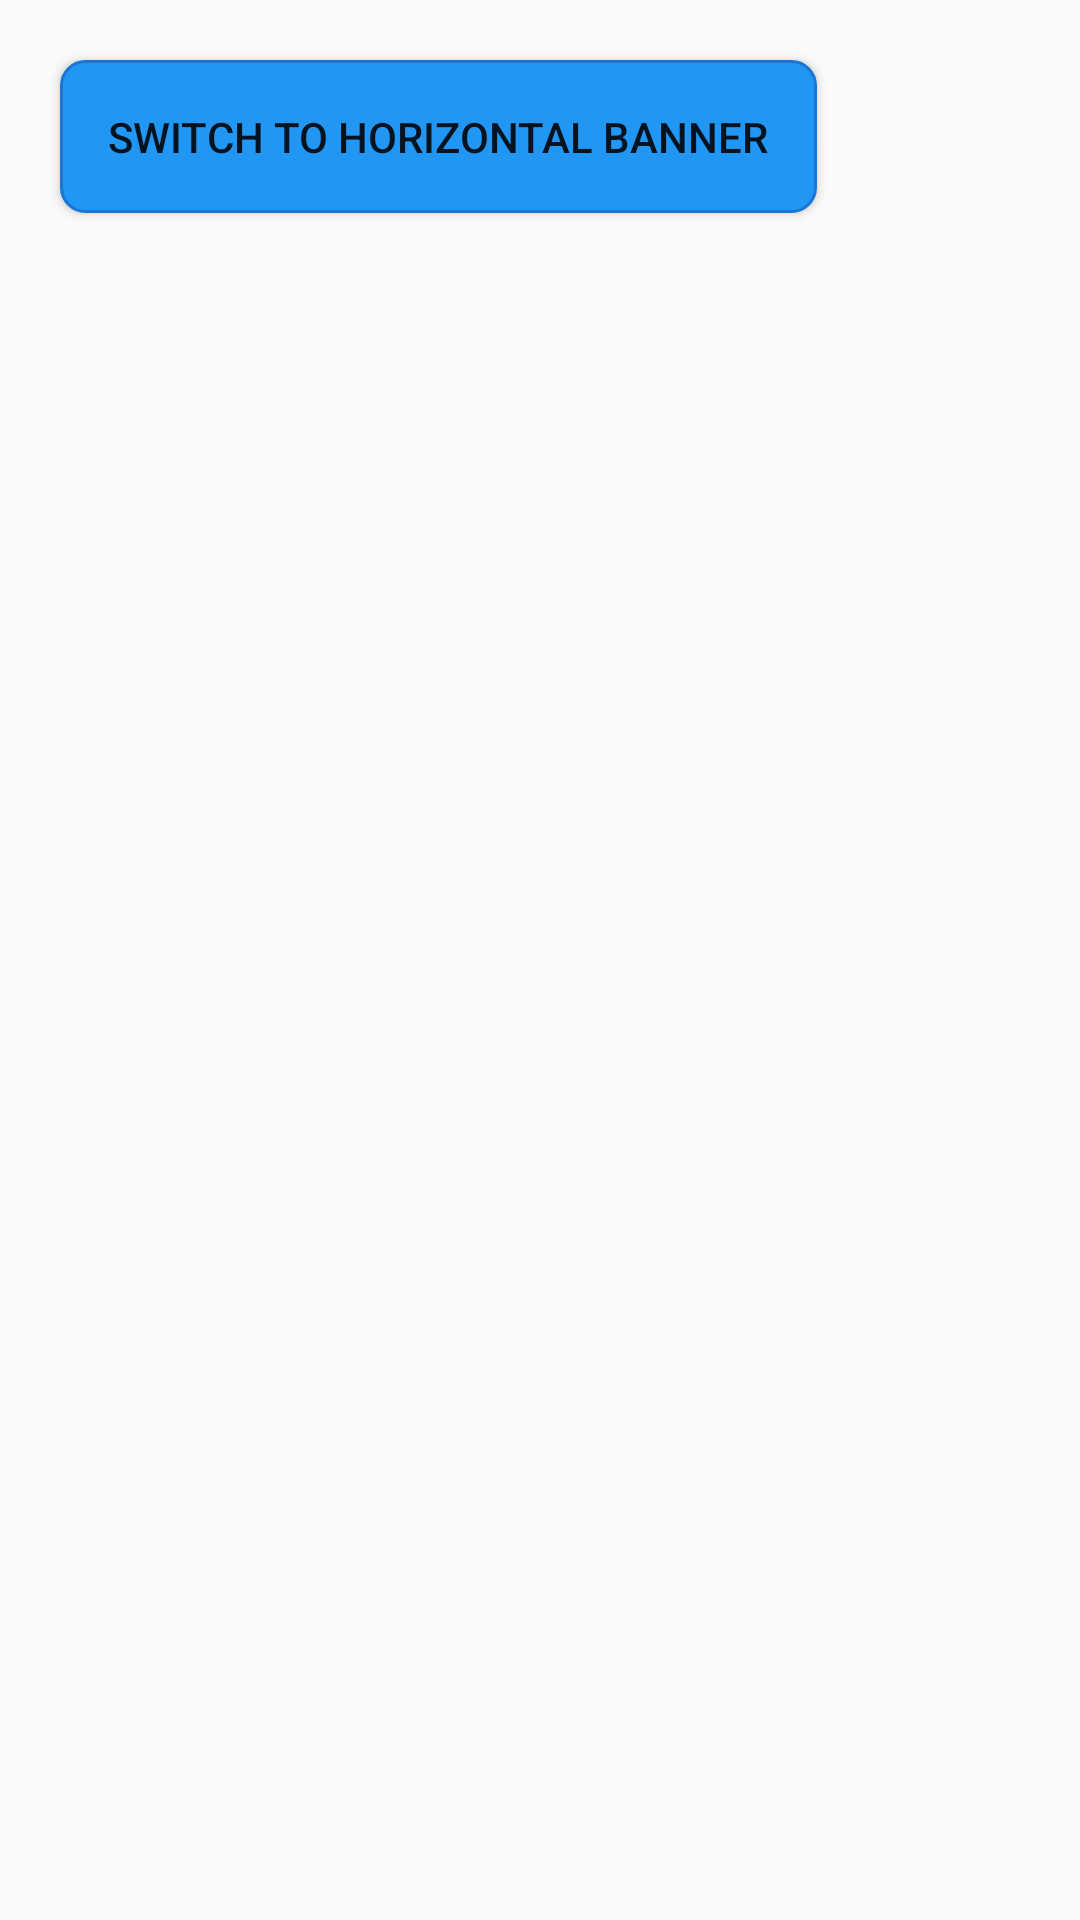

Here is an Android app screen rendered from its layout file. Give the layout XML and the strings, colors and styles it references.
<!-- AndroidManifest.xml: activity theme Theme.DemoSlide -->
<!-- res/layout/activity_vertical_banner.xml -->
<?xml version="1.0" encoding="utf-8"?>
<FrameLayout xmlns:android="http://schemas.android.com/apk/res/android"
    android:layout_width="match_parent"
    android:layout_height="match_parent">

    <androidx.recyclerview.widget.RecyclerView
        android:id="@+id/verticalBannerRecyclerView"
        android:layout_width="wrap_content"
        android:layout_height="match_parent"
        android:layout_gravity="center"
        android:clipToPadding="false"
        android:paddingLeft="32dp"
        android:paddingRight="32dp"
        android:overScrollMode="never"/>

    <Button
        android:id="@+id/btnSwitchToHorizontal"
        android:layout_width="wrap_content"
        android:layout_height="wrap_content"
        android:layout_gravity="top|start"
        android:layout_marginTop="20dp"
        android:layout_marginStart="20dp"
        android:text="Switch to Horizontal Banner"
        android:focusable="true"
        android:focusableInTouchMode="true"
        android:background="@drawable/button_focus_selector"
        android:padding="16dp"/>

</FrameLayout>
<!-- resources referenced by this layout -->
<resources>
  <!-- drawable button_focus_selector (drawable) -->
  <?xml version="1.0" encoding="utf-8"?>
  <selector xmlns:android="http://schemas.android.com/apk/res/android">
      <item android:state_focused="true">
          <shape android:shape="rectangle">
              <solid android:color="#FF5722" />
              <corners android:radius="8dp" />
              <stroke android:width="2dp" android:color="#FFFFFF" />
          </shape>
      </item>
      <item android:state_pressed="true">
          <shape android:shape="rectangle">
              <solid android:color="#E64A19" />
              <corners android:radius="8dp" />
              <stroke android:width="2dp" android:color="#FFFFFF" />
          </shape>
      </item>
      <item>
          <shape android:shape="rectangle">
              <solid android:color="#2196F3" />
              <corners android:radius="8dp" />
              <stroke android:width="1dp" android:color="#1976D2" />
          </shape>
      </item>
  </selector>
  <style name="Theme.DemoSlide" parent="Theme.AppCompat.Light.NoActionBar" />
</resources>
